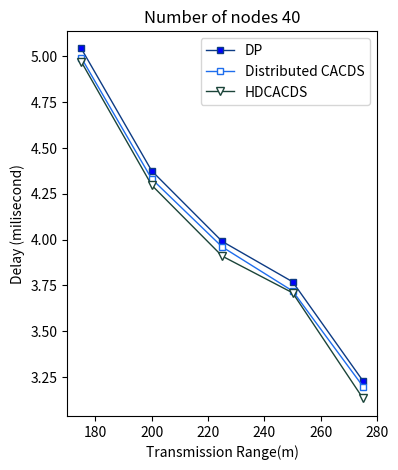

Write Python code to recreate this figure.
import matplotlib.pyplot as plt 
plt.figure(figsize=(4, 5))  
# DP
y1 = [3.23, 3.77, 3.99, 4.374, 5.04] 
x1 = [275, 250, 225, 200, 175] 
# plotting the line 1 points  
plt.plot(x1, y1, label = "DP",color='#0d3b84', 
linewidth = 1,marker='s', 
markerfacecolor='blue', markersize=4) 
  
#DCACDS 
x2 = x1
y2 = [3.20, 3.72, 3.96, 4.33, 4.99] 
# plotting the line 2 points  
plt.plot(x2, y2, label = "Distributed CACDS", color='#1e6ded', 
linewidth = 1,marker='s', 
markerfacecolor='white', markersize=4) 

#Combained 
x3 = x1
y3 = [3.135, 3.71, 3.91, 4.296, 4.968] 
# plotting the line 2 points  
plt.plot(x3, y3, label = "HDCACDS", color='#1b4439', 
linewidth = 1,marker='v', 
markerfacecolor='white', markersize=6)   
  
# naming the x axis 
plt.xlabel('Transmission Range(m)') 
# naming the y axis 
plt.ylabel('Delay (milisecond)') 
# giving a title to my graph 
plt.title('Number of nodes 40') 
  
# show a legend on the plot 
plt.legend() 
  
# function to show the plot 
plt.show() 
